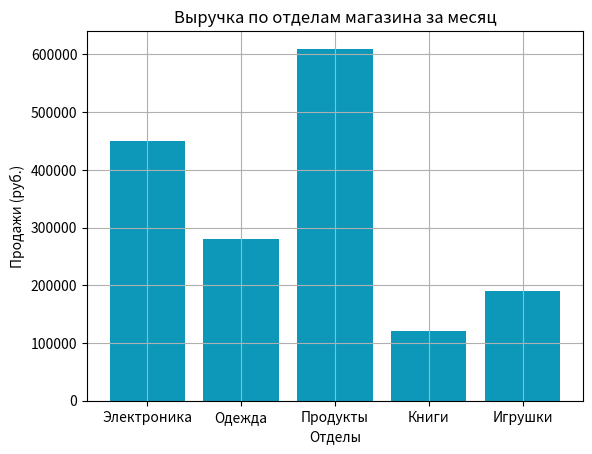

Reproduce this figure in Python.
import matplotlib.pyplot as plt

departments = ["Электроника", "Одежда", "Продукты", "Книги", "Игрушки"]
sales = [450000, 280000, 610000, 120000, 190000]

plt.bar(departments, sales, color = "#0D98BA")
plt.xlabel("Отделы")
plt.ylabel("Продажи (руб.)")
plt.grid(True)
plt.title("Выручка по отделам магазина за месяц")
plt.savefig("departments_sales.png", dpi=300, bbox_inches="tight")
plt.show()
